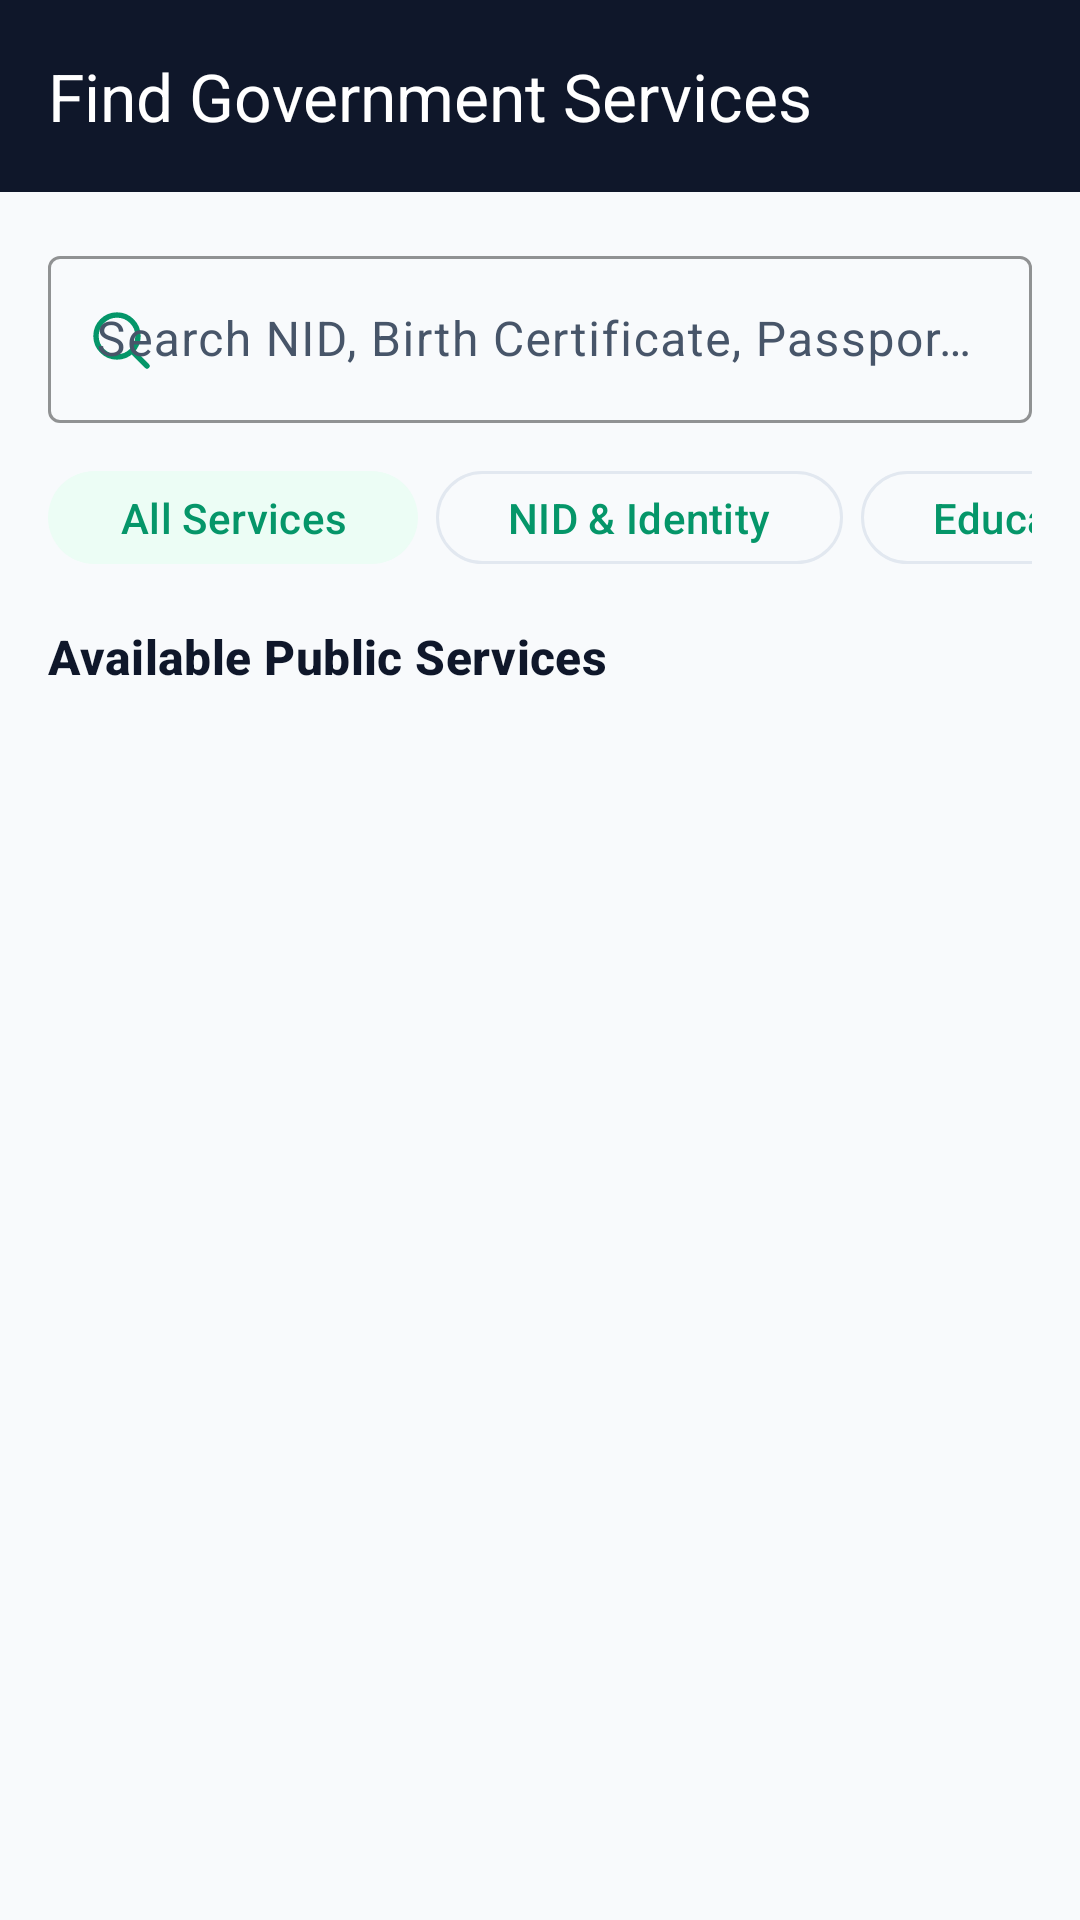

Android layout source for this screen:
<!-- AndroidManifest.xml: application theme Theme.CivicLens -->
<!-- res/layout/activity_services.xml -->
<?xml version="1.0" encoding="utf-8"?>
<LinearLayout xmlns:android="http://schemas.android.com/apk/res/android"
    xmlns:app="http://schemas.android.com/apk/res-auto"
    android:layout_width="match_parent"
    android:layout_height="match_parent"
    android:background="@color/surface"
    android:orientation="vertical">

    <com.google.android.material.appbar.MaterialToolbar
        android:id="@+id/toolbar"
        android:layout_width="match_parent"
        android:layout_height="?attr/actionBarSize"
        android:background="@color/navy"
        app:navigationIconTint="@color/white"
        app:title="Find Government Services"
        app:titleTextColor="@color/white" />

    <LinearLayout
        android:layout_width="match_parent"
        android:layout_height="match_parent"
        android:orientation="vertical"
        android:padding="16dp">

        <com.google.android.material.textfield.TextInputLayout
            android:layout_width="match_parent"
            android:layout_height="wrap_content"
            android:hint="Search NID, Birth Certificate, Passport, Education..."
            app:boxStrokeColor="@color/green"
            app:startIconDrawable="@drawable/ic_search"
            app:startIconTint="@color/green"
            style="@style/Widget.Material3.TextInputLayout.OutlinedBox">

            <com.google.android.material.textfield.TextInputEditText
                android:id="@+id/searchInput"
                android:layout_width="match_parent"
                android:layout_height="wrap_content"
                android:imeOptions="actionSearch"
                android:inputType="text"
                android:minHeight="52dp" />
        </com.google.android.material.textfield.TextInputLayout>

        
        <HorizontalScrollView
            android:layout_width="match_parent"
            android:layout_height="wrap_content"
            android:layout_marginTop="12dp"
            android:scrollbars="none">

            <LinearLayout
                android:layout_width="wrap_content"
                android:layout_height="wrap_content"
                android:orientation="horizontal">

                <com.google.android.material.button.MaterialButton
                    android:id="@+id/chipAll"
                    style="@style/Widget.Material3.Button.TonalButton"
                    android:layout_width="wrap_content"
                    android:layout_height="wrap_content"
                    android:minHeight="38dp"
                    android:text="All Services"
                    app:cornerRadius="20dp" />

                <com.google.android.material.button.MaterialButton
                    android:id="@+id/chipIdentity"
                    style="@style/Widget.Material3.Button.OutlinedButton"
                    android:layout_width="wrap_content"
                    android:layout_height="wrap_content"
                    android:layout_marginStart="6dp"
                    android:minHeight="38dp"
                    android:text="NID &amp; Identity"
                    app:cornerRadius="20dp" />

                <com.google.android.material.button.MaterialButton
                    android:id="@+id/chipEducation"
                    style="@style/Widget.Material3.Button.OutlinedButton"
                    android:layout_width="wrap_content"
                    android:layout_height="wrap_content"
                    android:layout_marginStart="6dp"
                    android:minHeight="38dp"
                    android:text="Education &amp; Boards"
                    app:cornerRadius="20dp" />

                <com.google.android.material.button.MaterialButton
                    android:id="@+id/chipBusiness"
                    style="@style/Widget.Material3.Button.OutlinedButton"
                    android:layout_width="wrap_content"
                    android:layout_height="wrap_content"
                    android:layout_marginStart="6dp"
                    android:minHeight="38dp"
                    android:text="Trade &amp; Business"
                    app:cornerRadius="20dp" />

                <com.google.android.material.button.MaterialButton
                    android:id="@+id/chipLand"
                    style="@style/Widget.Material3.Button.OutlinedButton"
                    android:layout_width="wrap_content"
                    android:layout_height="wrap_content"
                    android:layout_marginStart="6dp"
                    android:minHeight="38dp"
                    android:text="Land &amp; Revenue"
                    app:cornerRadius="20dp" />

                <com.google.android.material.button.MaterialButton
                    android:id="@+id/chipUtilities"
                    style="@style/Widget.Material3.Button.OutlinedButton"
                    android:layout_width="wrap_content"
                    android:layout_height="wrap_content"
                    android:layout_marginStart="6dp"
                    android:minHeight="38dp"
                    android:text="Utilities &amp; Power"
                    app:cornerRadius="20dp" />
            </LinearLayout>
        </HorizontalScrollView>

        <TextView
            android:layout_width="match_parent"
            android:layout_height="wrap_content"
            android:layout_marginTop="16dp"
            android:text="Available Public Services"
            android:textAppearance="@style/TextAppearance.Material3.TitleMedium"
            android:textColor="@color/navy"
            android:textStyle="bold" />

        <TextView
            android:id="@+id/emptyText"
            android:layout_width="match_parent"
            android:layout_height="wrap_content"
            android:layout_marginTop="16dp"
            android:gravity="center"
            android:text="@string/no_results"
            android:textColor="@color/text_secondary"
            android:visibility="gone" />

        <androidx.recyclerview.widget.RecyclerView
            android:id="@+id/servicesList"
            android:layout_width="match_parent"
            android:layout_height="0dp"
            android:layout_weight="1"
            android:clipToPadding="false"
            android:paddingTop="8dp" />
    </LinearLayout>
</LinearLayout>
<!-- resources referenced by this layout -->
<resources>
  <color name="green">#059669</color>
  <color name="navy">#0F172A</color>
  <color name="surface">#F8FAFC</color>
  <color name="text_secondary">#475569</color>
  <color name="white">#FFFFFF</color>
  <!-- drawable ic_search (drawable) -->
  <?xml version="1.0" encoding="utf-8"?>
  <vector xmlns:android="http://schemas.android.com/apk/res/android"
      android:width="24dp"
      android:height="24dp"
      android:viewportWidth="24"
      android:viewportHeight="24">
      <path
          android:fillColor="#00000000"
          android:pathData="M11,4a7,7 0 1 0 0,14a7,7 0 1 0 0,-14z"
          android:strokeColor="#FF000000"
          android:strokeWidth="1.8"
          android:strokeLineCap="round"
          android:strokeLineJoin="round" />
      <path
          android:fillColor="#00000000"
          android:pathData="M21,21l-4.35,-4.35"
          android:strokeColor="#FF000000"
          android:strokeWidth="1.8"
          android:strokeLineCap="round"
          android:strokeLineJoin="round" />
  </vector>
  <string name="no_results">No matching services. Try words like "birth", "NID", "scholarship", or "trade license".</string>
  <style name="Theme.CivicLens" parent="Theme.Material3.DayNight.NoActionBar">
          <item name="colorPrimary">@color/green</item>
          <item name="colorOnPrimary">@color/white</item>
          <item name="colorSecondary">@color/green</item>
          <item name="colorOnSecondary">@color/white</item>
          <item name="colorSecondaryContainer">@color/green_light</item>
          <item name="colorOnSecondaryContainer">@color/green</item>
          <item name="colorTertiary">@color/gold</item>
          <item name="colorSurface">@color/surface</item>
          <item name="colorOnSurface">@color/navy</item>
          <item name="colorOnSurfaceVariant">@color/text_secondary</item>
          <item name="colorOutline">@color/stroke</item>
          <item name="android:textColor">@color/navy</item>
          <item name="android:textColorPrimary">@color/navy</item>
          <item name="android:textColorSecondary">@color/text_secondary</item>
          <item name="android:textColorHint">@color/text_hint</item>
          <item name="android:editTextColor">@color/navy</item>
          <item name="android:windowBackground">@color/surface</item>
          <item name="android:statusBarColor">@color/navy_dark</item>
          <item name="android:navigationBarColor">@color/surface</item>
          <item name="android:windowLightStatusBar">false</item>
      </style>
  <color name="green_light">#ECFDF5</color>
  <color name="gold">#D97706</color>
  <color name="stroke">#E2E8F0</color>
  <color name="text_hint">#94A3B8</color>
  <color name="navy_dark">#020617</color>
</resources>
